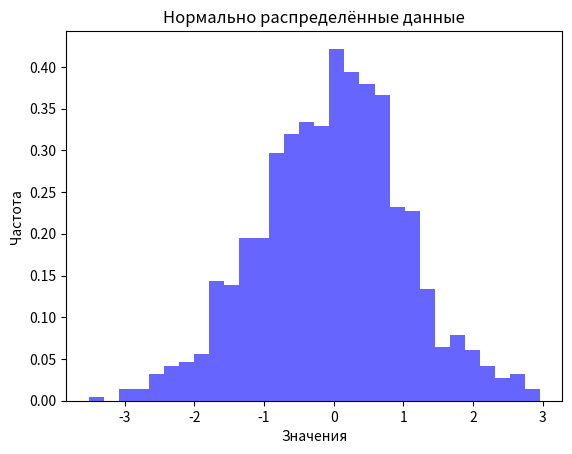

Write the Python code that produced this figure.
import numpy as np
import matplotlib.pyplot as plt

# Параметры нормального распределения
mean = 0      # Среднее значение
std_dev = 1   # Стандартное отклонение
num_samples = 1000  # Количество образцов

# Генерация случайных чисел, распределенных по нормальному распределению
data = np.random.normal(mean, std_dev, num_samples)

# Построение гистограммы
plt.hist(data, bins=30, density=True, alpha=0.6, color='b')

# Добавляем заголовок и подписи осей
plt.title('Нормально распределённые данные')
plt.xlabel('Значения')
plt.ylabel('Частота')

# Отображаем график
plt.show()